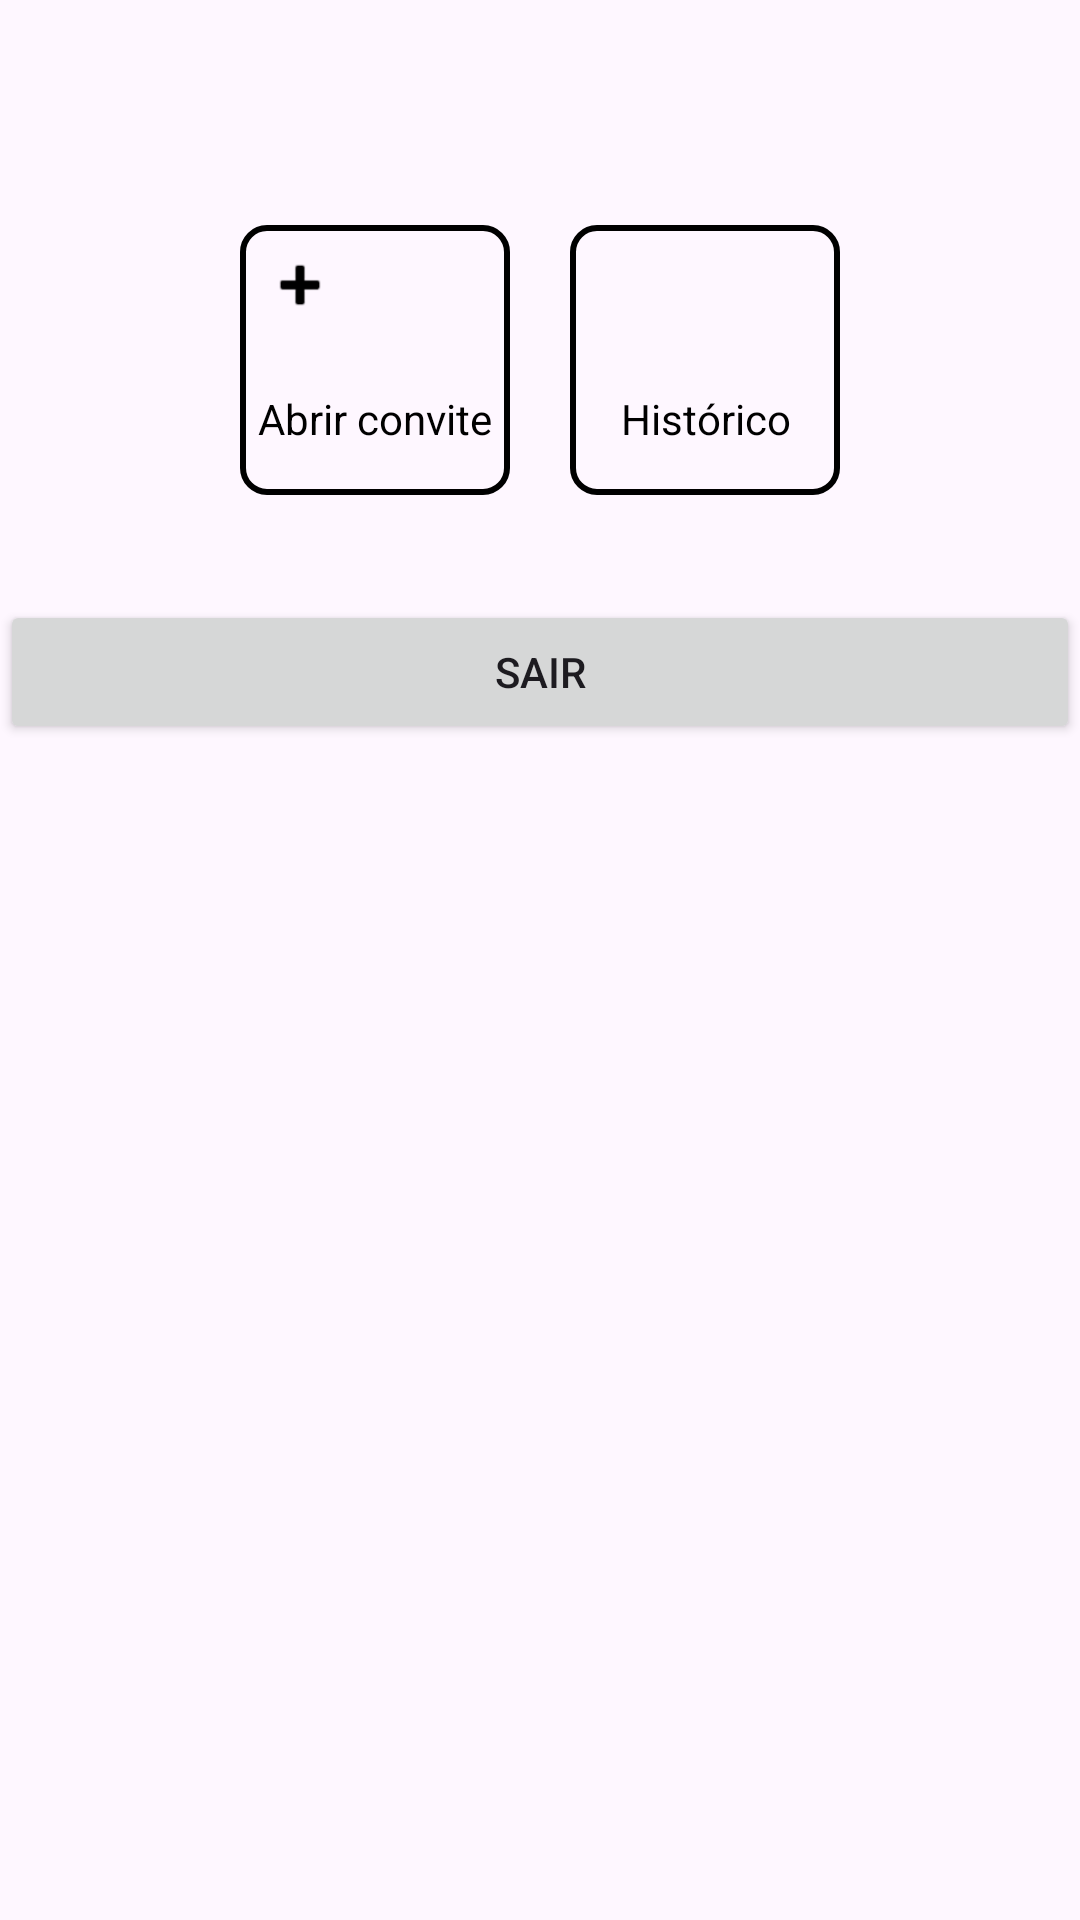

The Android layout XML behind this screen, and the referenced resources:
<!-- AndroidManifest.xml: application theme Theme.Material3.Light.NoActionBar -->
<!-- res/layout/activity_main.xml -->
<?xml version="1.0" encoding="utf-8"?>
<RelativeLayout xmlns:android="http://schemas.android.com/apk/res/android"
    xmlns:app="http://schemas.android.com/apk/res-auto"
    xmlns:tools="http://schemas.android.com/tools"
    android:id="@+id/main"
    android:layout_width="match_parent"
    android:layout_height="match_parent"
    tools:context=".MainActivity">


    <androidx.constraintlayout.widget.Group
        android:layout_width="wrap_content"
        android:layout_height="wrap_content"
        app:constraint_referenced_ids="frameAbrirConvite,frameHistorico" />

    <LinearLayout
        android:layout_width="match_parent"
        android:layout_height="wrap_content"
        android:orientation="horizontal"
        android:gravity="center|bottom"
        >


        <FrameLayout
            android:id="@+id/frameAbrirConvite"
            android:layout_width="90dp"
            android:layout_height="90dp"
            android:layout_centerHorizontal="true"
            android:layout_marginTop="75dp"
            android:background="@drawable/contorno"
            android:foreground="?attr/selectableItemBackgroundBorderless"
            android:layout_marginEnd="20dp"
            >

            <ImageView
                android:id="@+id/imgPlus"
                android:layout_width="24dp"
                android:layout_height="24dp"
                android:layout_gravity="top|start"
                android:layout_margin="8dp"
                android:src="@android:drawable/ic_input_add"
                app:tint="@color/black" />

            <TextView
                android:id="@+id/txtPlus"
                android:layout_width="wrap_content"
                android:layout_height="wrap_content"
                android:layout_gravity="bottom|center_horizontal"
                android:layout_marginBottom="16dp"
                android:text="Abrir convite"
                android:textAlignment="center"
                android:textColor="@android:color/black" />
        </FrameLayout>

        <FrameLayout
            android:id="@+id/frameHistorico"
            android:layout_width="90dp"
            android:layout_height="90dp"
            android:layout_centerHorizontal="true"
            android:layout_marginTop="75dp"
            android:background="@drawable/contorno"
            android:foreground="?attr/selectableItemBackgroundBorderless">

            <ImageView
                android:id="@+id/icon"
                android:layout_width="24dp"
                android:layout_height="24dp"
                android:layout_gravity="top|start"
                android:layout_margin="8dp"
                android:src="@drawable/event_24px"
                />

            <TextView
                android:id="@+id/text"
                android:layout_width="wrap_content"
                android:layout_height="wrap_content"
                android:layout_gravity="bottom|center_horizontal"
                android:layout_marginBottom="16dp"
                android:text="Histórico"
                android:textAlignment="center"
                android:textColor="@android:color/black" />
        </FrameLayout>



    </LinearLayout>

    <Button
        android:id="@+id/btnSair"
        android:layout_width="match_parent"
        android:layout_height="wrap_content"
        android:layout_marginTop="200dp"
        android:text="Sair"
        android:gravity="center"
        app:icon="@drawable/logout_24px"
        />

    <ImageView
        android:id="@+id/imageView"
        android:layout_width="match_parent"
        android:layout_height="wrap_content"
        android:layout_below="@id/btnSair"
        android:layout_marginTop="20dp"
        android:scaleType="centerCrop"/>

</RelativeLayout>
<!-- resources referenced by this layout -->
<resources>
  <color name="black">#FF000000</color>
  <!-- drawable contorno (drawable) -->
  <?xml version="1.0" encoding="utf-8"?>
  <shape xmlns:android="http://schemas.android.com/apk/res/android">
      <solid android:color="@android:color/transparent" />
      <stroke android:width="2dp" android:color="@android:color/black" />
      <corners android:radius="8dp" />
  </shape>
</resources>
